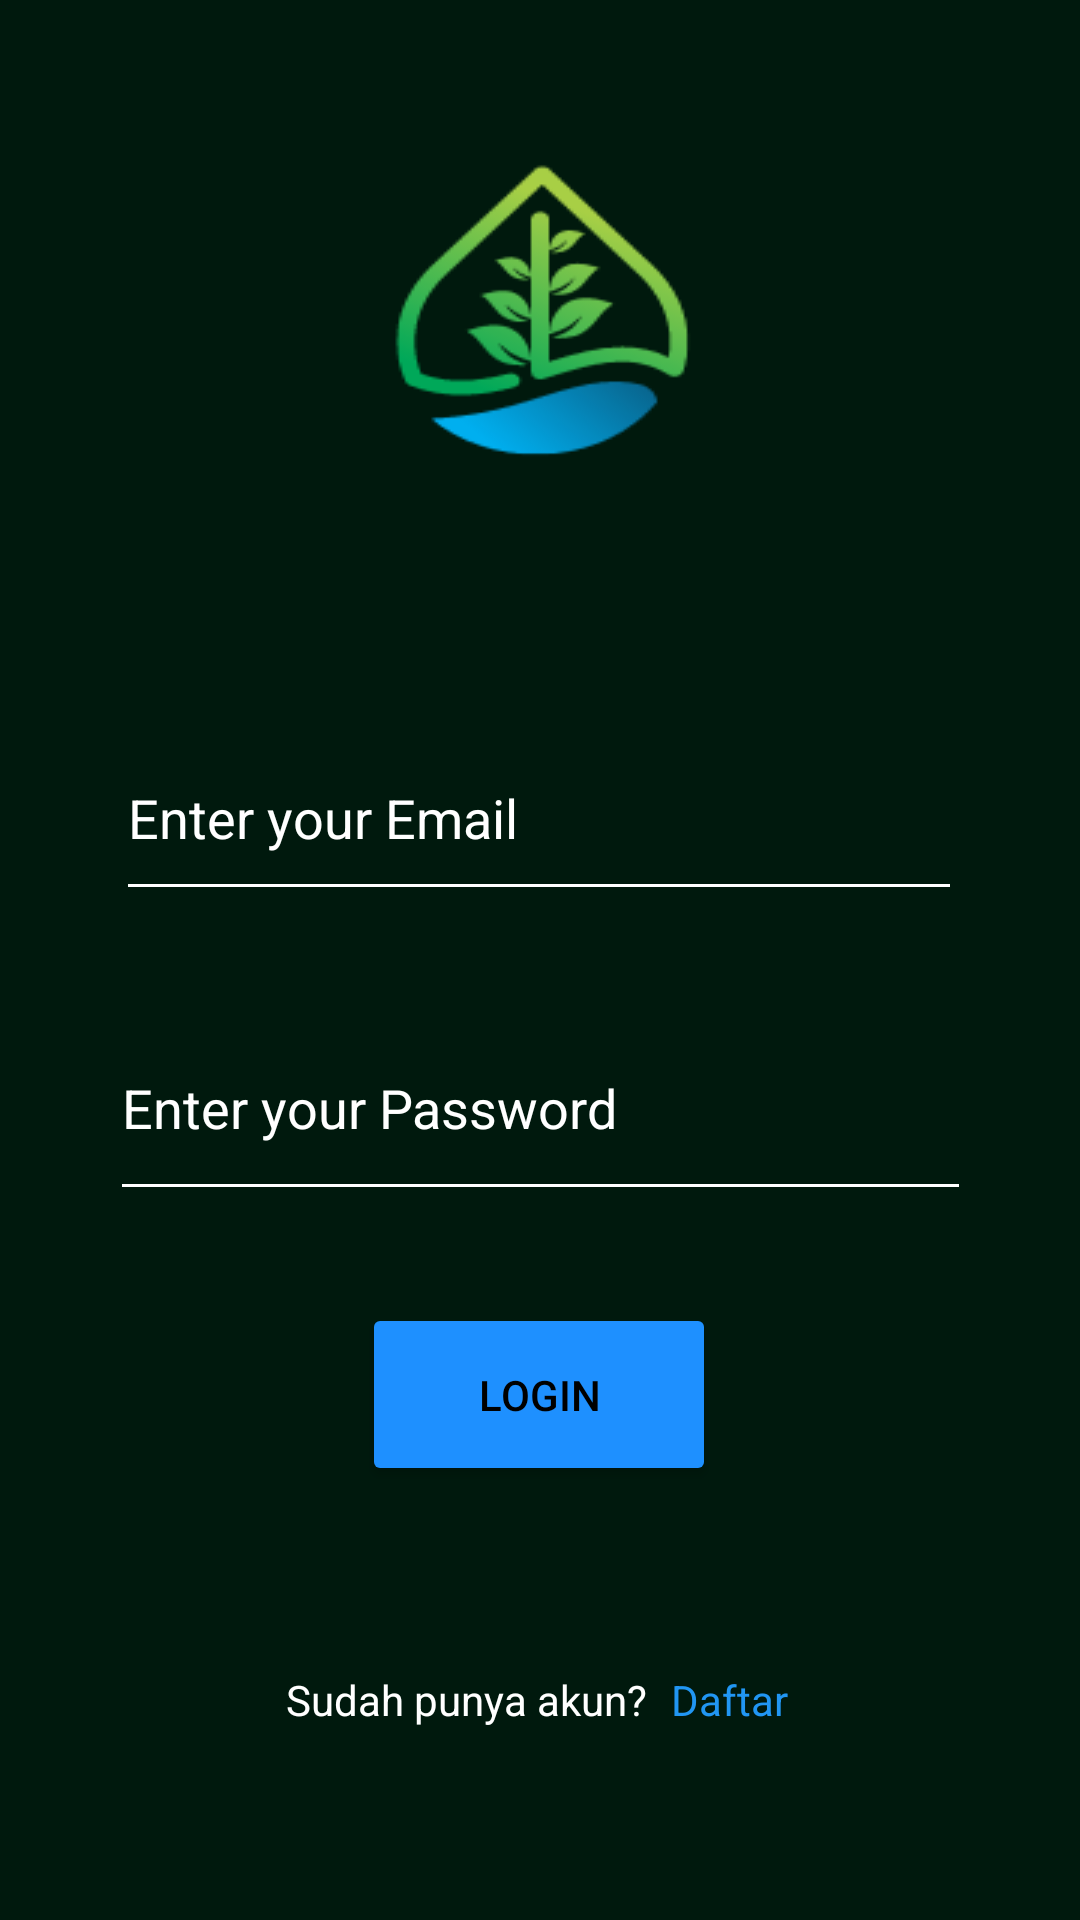

Here is an Android app screen rendered from its layout file. Give the layout XML and the strings, colors and styles it references.
<!-- AndroidManifest.xml: application theme Theme.SmartHidroponic -->
<!-- res/layout/activity_login.xml -->
<?xml version="1.0" encoding="utf-8"?>
<androidx.constraintlayout.widget.ConstraintLayout xmlns:android="http://schemas.android.com/apk/res/android"
    xmlns:app="http://schemas.android.com/apk/res-auto"
    xmlns:tools="http://schemas.android.com/tools"
    android:layout_width="match_parent"
    android:layout_height="match_parent"
    android:background="@drawable/log_in_background"
    tools:context=".LoginActivity">

    <EditText
        android:id="@+id/email"
        android:layout_width="282dp"
        android:layout_height="65dp"
        android:backgroundTint="@color/white"
        android:hint="Enter your Email"
        android:textColor="#FFFFFF"
        android:textColorHint="#FFFFFF"
        app:layout_constraintBottom_toBottomOf="parent"
        app:layout_constraintEnd_toEndOf="parent"
        app:layout_constraintHorizontal_bias="0.496"
        app:layout_constraintStart_toStartOf="parent"
        app:layout_constraintTop_toTopOf="parent"
        app:layout_constraintVertical_bias="0.415" />

    <EditText
        android:id="@+id/password"
        android:layout_width="287dp"
        android:layout_height="72dp"
        android:layout_marginTop="28dp"
        android:backgroundTint="@color/white"
        android:hint="Enter your Password"
        android:inputType="textPassword"
        android:textColor="#FFFFFF"
        android:textColorHint="#FFFFFF"
        app:layout_constraintEnd_toEndOf="parent"
        app:layout_constraintStart_toStartOf="parent"
        app:layout_constraintTop_toBottomOf="@+id/email" />

    <Button
        android:id="@+id/login"
        android:layout_width="118dp"
        android:layout_height="61dp"
        android:backgroundTint="@color/blue"
        android:text="Login"
        android:textColor="#000000"
        app:cornerRadius="10dp"
        app:layout_constraintBottom_toBottomOf="parent"
        app:layout_constraintEnd_toEndOf="parent"
        app:layout_constraintHorizontal_bias="0.498"
        app:layout_constraintStart_toStartOf="parent"
        app:layout_constraintTop_toTopOf="parent"
        app:layout_constraintVertical_bias="0.75" />

    <TextView
        android:id="@+id/forgot_pwd"
        android:layout_width="wrap_content"
        android:layout_height="wrap_content"
        android:layout_marginTop="8dp"
        android:text="Lupa Kata Sandi?"
        android:visibility="gone"
        app:layout_constraintEnd_toEndOf="parent"
        app:layout_constraintHorizontal_bias="0.785"
        app:layout_constraintStart_toStartOf="parent"
        app:layout_constraintTop_toBottomOf="@+id/password" />

    <TextView
        android:id="@+id/textView4"
        android:layout_width="wrap_content"
        android:layout_height="wrap_content"
        android:layout_marginBottom="64dp"
        android:text="Sudah punya akun?"
        android:textColor="#FFFFFF"
        app:layout_constraintBottom_toBottomOf="parent"
        app:layout_constraintEnd_toEndOf="parent"
        app:layout_constraintHorizontal_bias="0.398"
        app:layout_constraintStart_toStartOf="parent" />

    <TextView
        android:id="@+id/txtRegis"
        android:layout_width="wrap_content"
        android:layout_height="wrap_content"
        android:layout_marginStart="8dp"
        android:text="Daftar"
        android:textColor="#2196F3"
        app:layout_constraintBottom_toBottomOf="@+id/textView4"
        app:layout_constraintStart_toEndOf="@+id/textView4"
        app:layout_constraintTop_toTopOf="@+id/textView4"
        app:layout_constraintVertical_bias="0.0" />

    <ProgressBar
        android:id="@+id/progressBar"
        android:layout_width="wrap_content"
        android:layout_height="wrap_content"
        android:visibility="gone"
        app:layout_constraintBottom_toBottomOf="parent"
        app:layout_constraintEnd_toEndOf="parent"
        app:layout_constraintStart_toStartOf="parent"
        app:layout_constraintTop_toBottomOf="@+id/login" />

</androidx.constraintlayout.widget.ConstraintLayout>
<!-- resources referenced by this layout -->
<resources>
  <color name="blue">#1E90FF</color>
  <color name="white">#FFFFFFFF</color>
  <!-- drawable log_in_background: png bitmap (drawable, 11892 bytes) -->
  <style name="Theme.SmartHidroponic" parent="Theme.MaterialComponents.DayNight.NoActionBar">
          
          <item name="colorPrimary">@color/purple_500</item>
          <item name="colorPrimaryVariant">@color/purple_700</item>
          <item name="colorOnPrimary">@color/white</item>
          
          <item name="colorSecondary">@color/teal_200</item>
          <item name="colorSecondaryVariant">@color/teal_700</item>
          <item name="colorOnSecondary">@color/black</item>
          
          <item name="android:statusBarColor" tools:targetApi="l">?attr/colorPrimaryVariant</item>
          
      </style>
  <color name="purple_500">#FF6200EE</color>
  <color name="purple_700">#FF3700B3</color>
  <color name="teal_200">#FF03DAC5</color>
  <color name="teal_700">#FF018786</color>
  <color name="black">#FF000000</color>
</resources>
